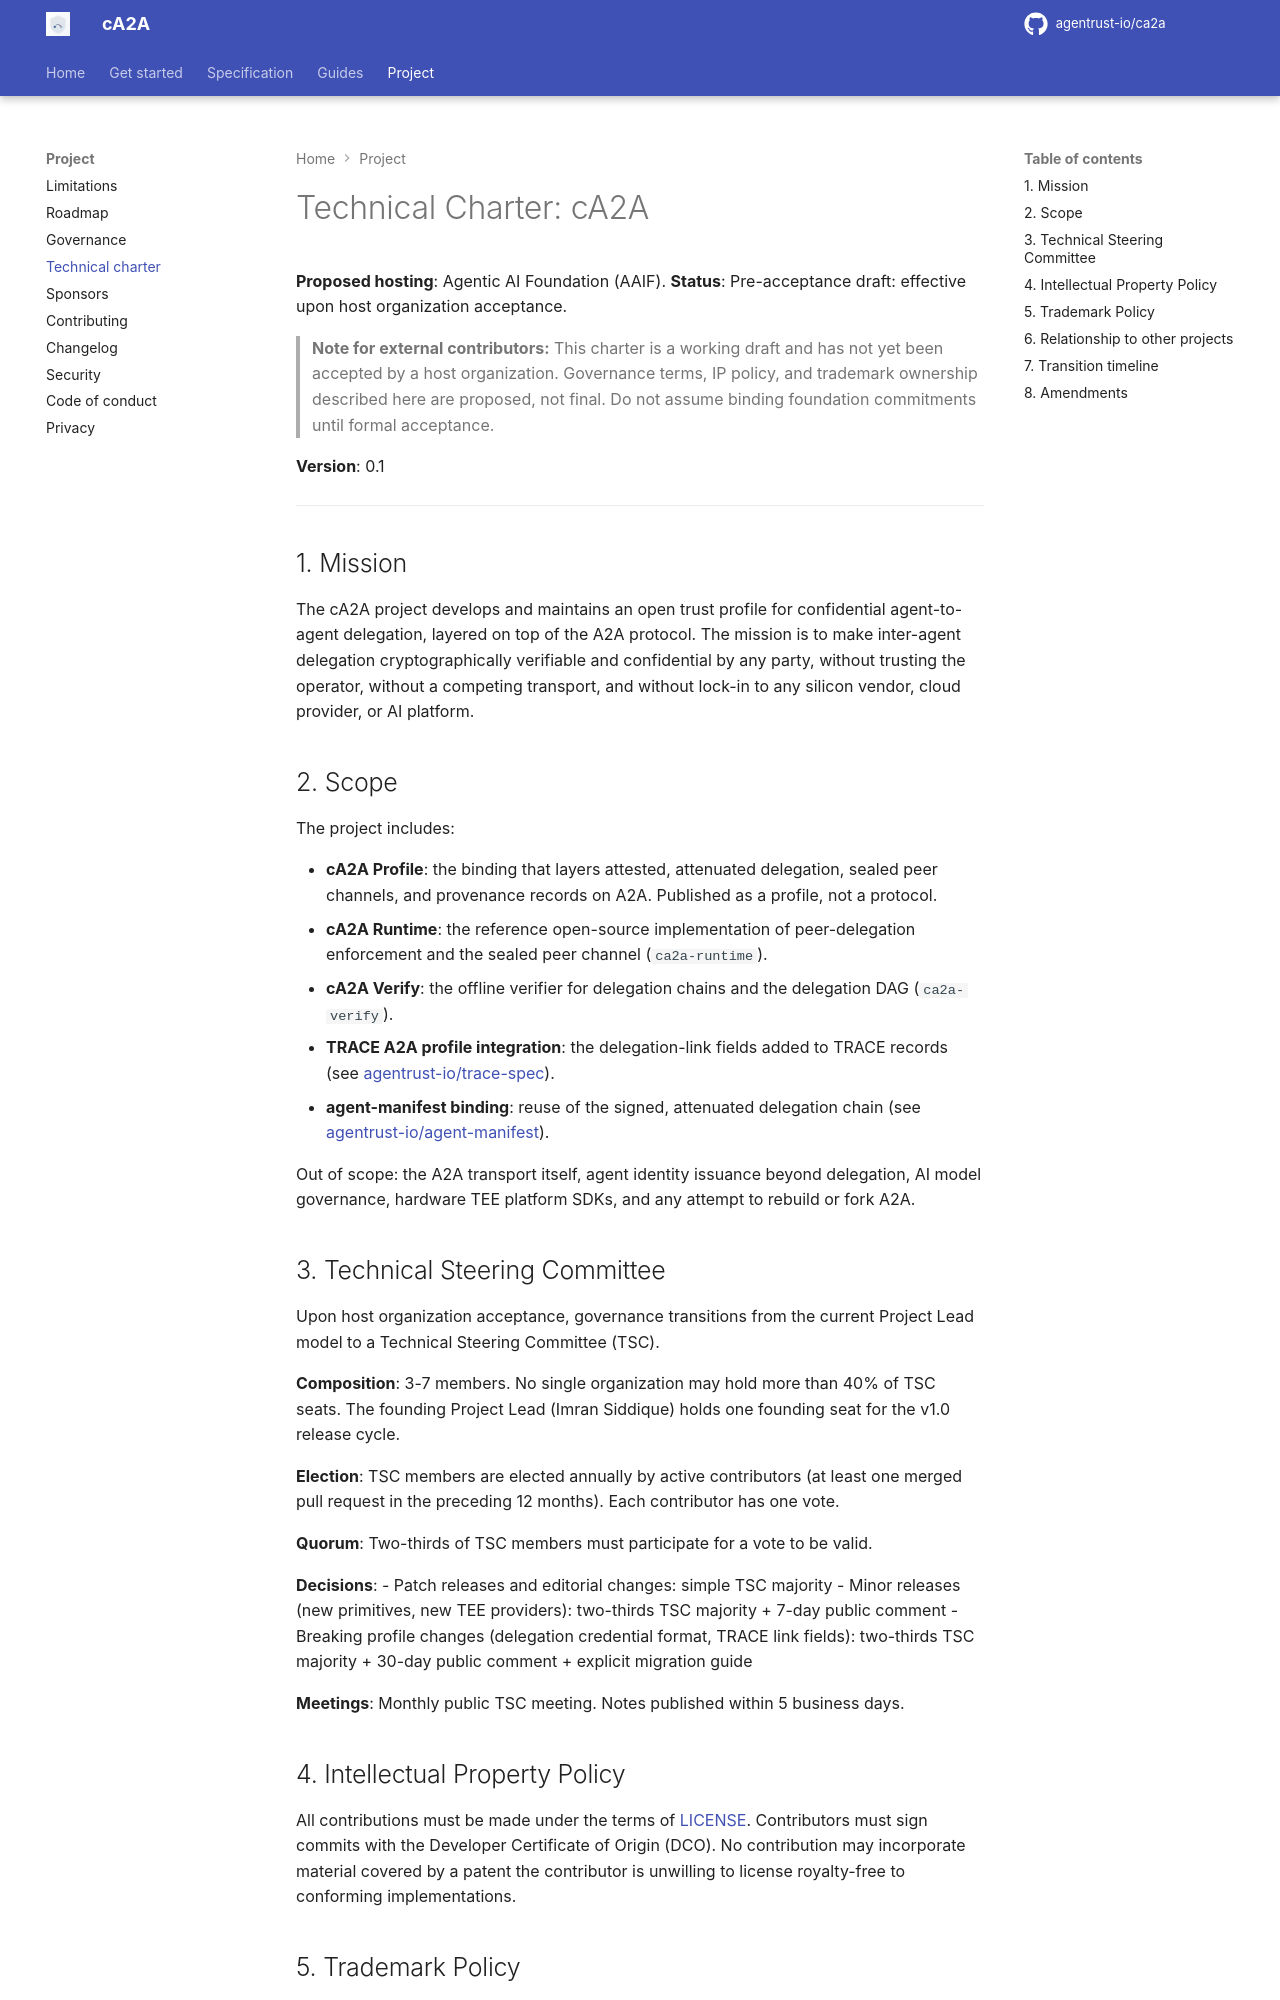

repository: rajnisht7/ca2a · page: CHARTER/index.html · generator: mkdocs

# Technical Charter: cA2A

**Proposed hosting**: Agentic AI Foundation (AAIF).
**Status**: Pre-acceptance draft: effective upon host organization acceptance.

> **Note for external contributors:** This charter is a working draft and has not yet been accepted by a host organization. Governance terms, IP policy, and trademark ownership described here are proposed, not final. Do not assume binding foundation commitments until formal acceptance.

**Version**: 0.1

---

## 1. Mission

The cA2A project develops and maintains an open trust profile for confidential agent-to-agent delegation, layered on top of the A2A protocol. The mission is to make inter-agent delegation cryptographically verifiable and confidential by any party, without trusting the operator, without a competing transport, and without lock-in to any silicon vendor, cloud provider, or AI platform.

## 2. Scope

The project includes:

- **cA2A Profile**: the binding that layers attested, attenuated delegation, sealed peer channels, and provenance records on A2A. Published as a profile, not a protocol.
- **cA2A Runtime**: the reference open-source implementation of peer-delegation enforcement and the sealed peer channel (`ca2a-runtime`).
- **cA2A Verify**: the offline verifier for delegation chains and the delegation DAG (`ca2a-verify`).
- **TRACE A2A profile integration**: the delegation-link fields added to TRACE records (see [agentrust-io/trace-spec](https://github.com/agentrust-io/trace-spec)).
- **agent-manifest binding**: reuse of the signed, attenuated delegation chain (see [agentrust-io/agent-manifest](https://github.com/agentrust-io/agent-manifest)).

Out of scope: the A2A transport itself, agent identity issuance beyond delegation, AI model governance, hardware TEE platform SDKs, and any attempt to rebuild or fork A2A.

## 3. Technical Steering Committee

Upon host organization acceptance, governance transitions from the current Project Lead model to a Technical Steering Committee (TSC).

**Composition**: 3-7 members. No single organization may hold more than 40% of TSC seats. The founding Project Lead (Imran Siddique) holds one founding seat for the v1.0 release cycle.

**Election**: TSC members are elected annually by active contributors (at least one merged pull request in the preceding 12 months). Each contributor has one vote.

**Quorum**: Two-thirds of TSC members must participate for a vote to be valid.

**Decisions**:
- Patch releases and editorial changes: simple TSC majority
- Minor releases (new primitives, new TEE providers): two-thirds TSC majority + 7-day public comment
- Breaking profile changes (delegation credential format, TRACE link fields): two-thirds TSC majority + 30-day public comment + explicit migration guide

**Meetings**: Monthly public TSC meeting. Notes published within 5 business days.
